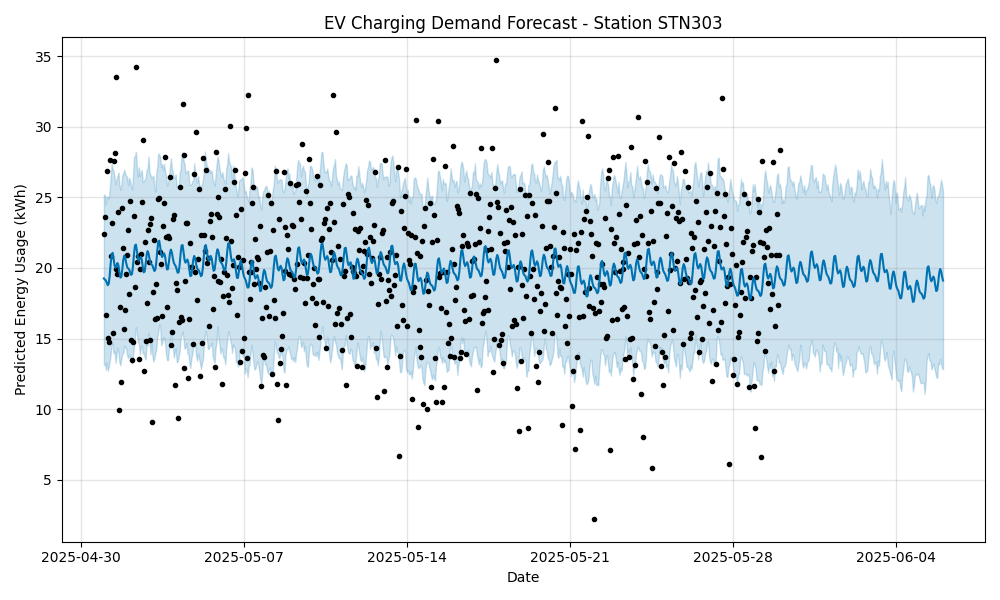

Data behind this chart, as committed beside it:
ds, yhat, yhat_lower, yhat_upper
2025-05-01 00:00:00, 19.25, 13.14, 25.19
2025-05-01 01:00:00, 19.17, 13.23, 25.19
2025-05-01 02:00:00, 19.12, 12.79, 24.51
2025-05-01 03:00:00, 18.96, 13.3, 25.07
2025-05-01 04:00:00, 18.78, 12.7, 25.02
2025-05-01 05:00:00, 18.88, 13, 24.91
2025-05-01 06:00:00, 19.45, 13.35, 25.53
2025-05-01 07:00:00, 20.3, 13.9, 26.45
2025-05-01 08:00:00, 20.96, 14.48, 27.35
2025-05-01 09:00:00, 21.07, 14.67, 27.02
2025-05-01 10:00:00, 20.67, 13.96, 26.85
2025-05-01 11:00:00, 20.18, 14.1, 26.42
2025-05-01 12:00:00, 20.01, 13.28, 25.92
2025-05-01 13:00:00, 20.18, 13.87, 26.26
2025-05-01 14:00:00, 20.34, 14.34, 26.51
2025-05-01 15:00:00, 20.18, 14.04, 26.75
2025-05-01 16:00:00, 19.71, 13.33, 25.97
2025-05-01 17:00:00, 19.31, 13.09, 25.53
2025-05-01 18:00:00, 19.38, 13.59, 25.82
2025-05-01 19:00:00, 19.92, 13.95, 26.58
2025-05-01 20:00:00, 20.57, 13.97, 26.71
2025-05-01 21:00:00, 20.87, 14.46, 26.95
2025-05-01 22:00:00, 20.72, 14.38, 26.66
2025-05-01 23:00:00, 20.35, 14.31, 26.53
2025-05-02 00:00:00, 20.06, 13.77, 26.41
2025-05-02 01:00:00, 19.96, 13.61, 25.86
2025-05-02 02:00:00, 19.89, 13.87, 26.38
2025-05-02 03:00:00, 19.71, 13.68, 26.16
2025-05-02 04:00:00, 19.5, 13.38, 25.78
2025-05-02 05:00:00, 19.58, 13.22, 25.56
2025-05-02 06:00:00, 20.12, 13.77, 26.49
2025-05-02 07:00:00, 20.94, 14.42, 27.86
2025-05-02 08:00:00, 21.58, 15.11, 27.89
2025-05-02 09:00:00, 21.65, 15.8, 28.23
2025-05-02 10:00:00, 21.22, 15.36, 27.19
2025-05-02 11:00:00, 20.71, 14.77, 26.45
2025-05-02 12:00:00, 20.51, 14.61, 27.12
2025-05-02 13:00:00, 20.65, 13.87, 26.52
2025-05-02 14:00:00, 20.79, 14.35, 26.72
2025-05-02 15:00:00, 20.6, 14.52, 26.93
2025-05-02 16:00:00, 20.11, 13.95, 26.07
2025-05-02 17:00:00, 19.69, 14, 26.11
2025-05-02 18:00:00, 19.74, 13.69, 26.24
2025-05-02 19:00:00, 20.26, 13.51, 26.38
2025-05-02 20:00:00, 20.89, 14.59, 26.96
2025-05-02 21:00:00, 21.19, 14.48, 27.04
2025-05-02 22:00:00, 21.03, 15.41, 27.9
2025-05-02 23:00:00, 20.64, 14.7, 26.72
2025-05-03 00:00:00, 20.35, 13.87, 26.59
2025-05-03 01:00:00, 20.25, 14.69, 26.36
2025-05-03 02:00:00, 20.18, 13.73, 26.46
2025-05-03 03:00:00, 19.99, 13.36, 26.53
2025-05-03 04:00:00, 19.78, 13.61, 25.68
2025-05-03 05:00:00, 19.86, 13.98, 25.41
2025-05-03 06:00:00, 20.4, 14.24, 26.77
2025-05-03 07:00:00, 21.22, 15.11, 27.19
2025-05-03 08:00:00, 21.85, 15.44, 28.11
2025-05-03 09:00:00, 21.93, 16.01, 28.02
2025-05-03 10:00:00, 21.49, 15.85, 27.85
2025-05-03 11:00:00, 20.97, 14.53, 27.14
... 805 more rows
